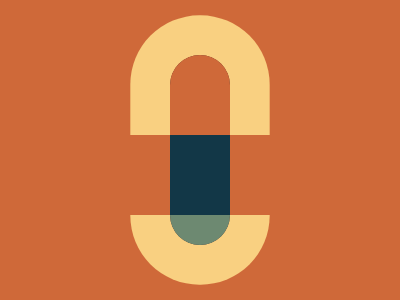

Give the HTML and CSS whose rendering is this image.

<!DOCTYPE html>
<html>

<head>
  <meta charset='utf-8'>
  <meta http-equiv='X-UA-Compatible' content='IE=edge'>
  <title>CSS Battle Daily Target Solution - Battle #35 - #227 Balanced</title>
  <meta name='viewport' content='width=device-width, initial-scale=1'>
  <style>
    * {
      margin: 0;
      padding: 0;
    }

    body {
      min-height: 100vh;
      background: radial-gradient(#CF6939, #F9D081);
      display: grid;
      place-items: center;
    }

    .wrapper {
      height: 300px;
      width: 400px;
      background: #101724;
      position: relative;
      overflow: hidden;

      * {
        position: absolute;
        color: #CF6939
      }
    }

    p {
      background: linear-gradient(#CF6939 42%, #123747 0 84%, #6D8971 0);
      border-radius: 2in;
      margin: 55px 170px;
      box-shadow: 0 0 0 42q#F9D081, 0 0 0 2in;
      height: 190px;
      width: 60px
    }

    a {
      box-shadow: 50px 0, -50px 0;
      margin: 80px 10px -50px;
      padding: 40px 20px
    }
  </style>
</head>

<body>
  <div class="wrapper">
    <p><a></a></p>
  </div>
</body>

</html>
